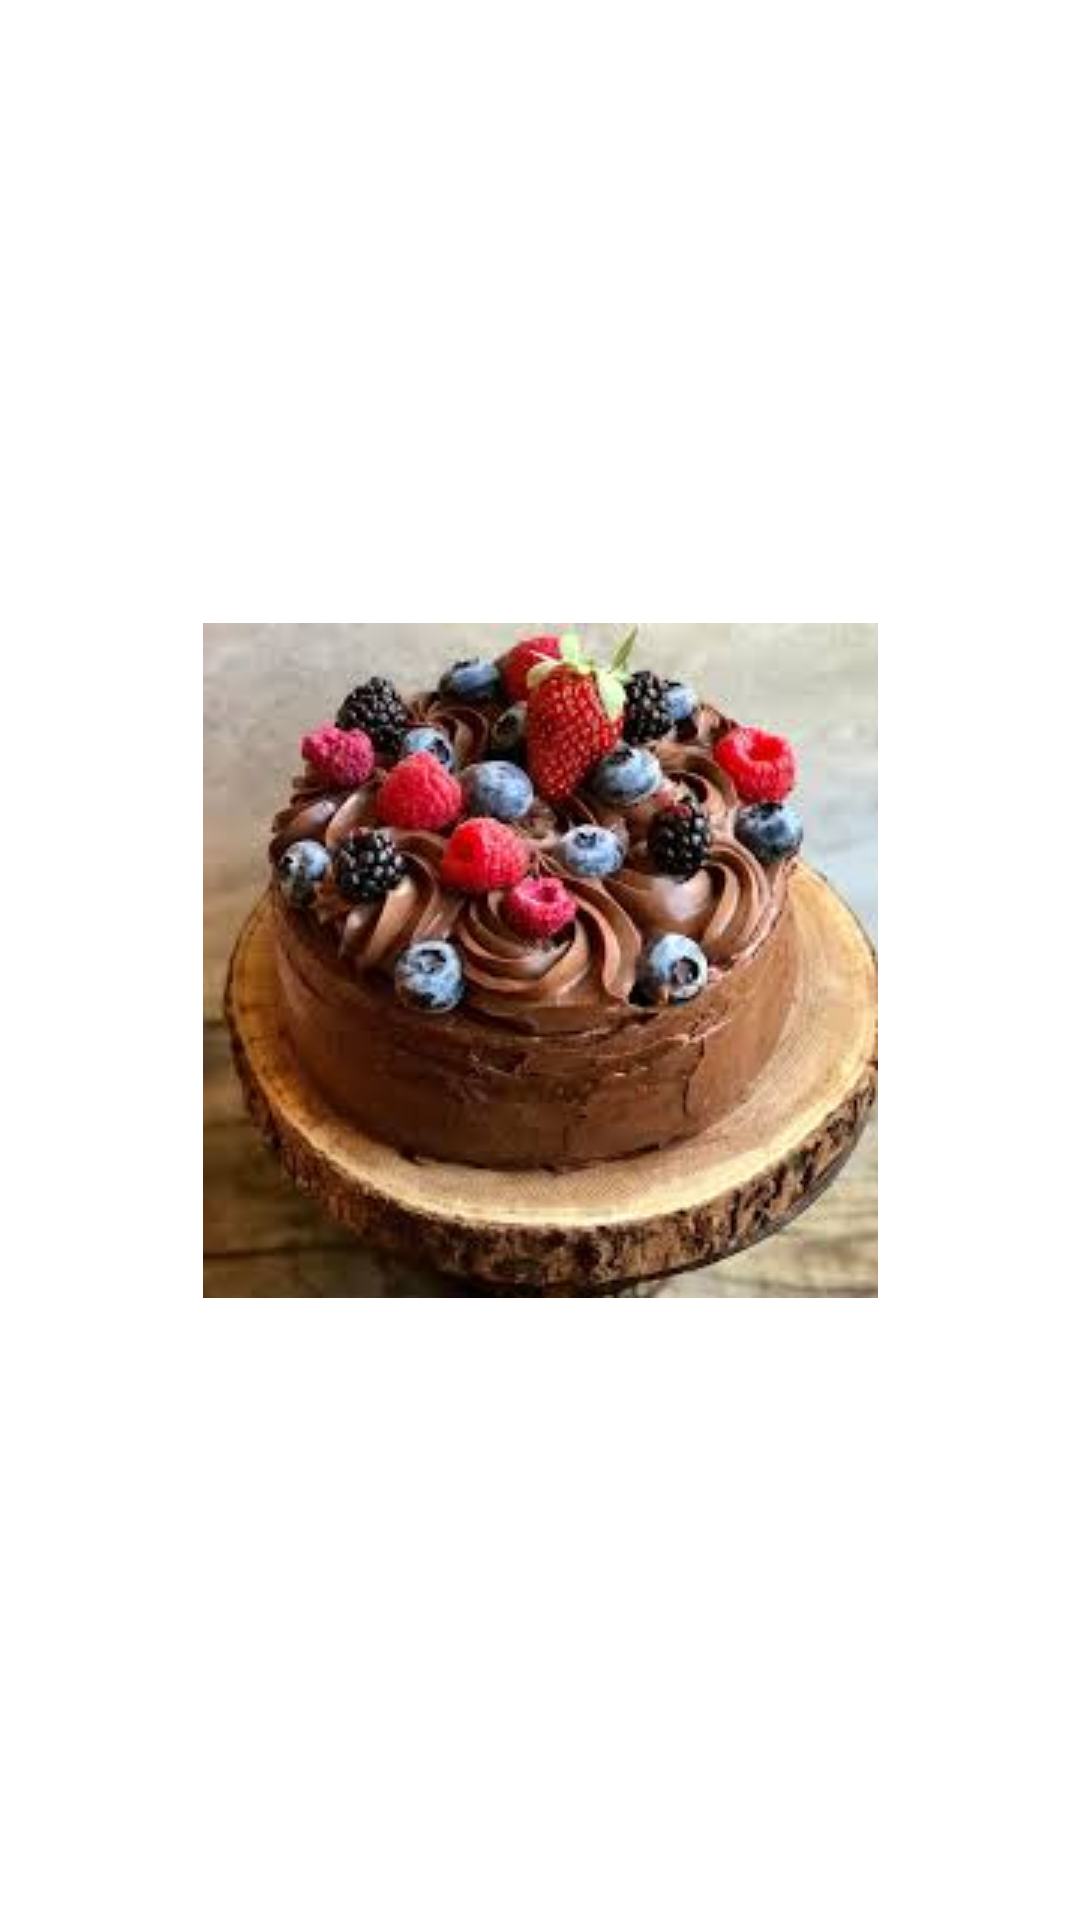

Reconstruct the res/layout file that produces this screen, plus the resources it refers to.
<!-- AndroidManifest.xml: application theme Theme.Cakes -->
<!-- res/layout/activity_cake1.xml -->
<?xml version="1.0" encoding="utf-8"?>
<androidx.constraintlayout.widget.ConstraintLayout xmlns:android="http://schemas.android.com/apk/res/android"
    xmlns:app="http://schemas.android.com/apk/res-auto"
    xmlns:tools="http://schemas.android.com/tools"
    android:layout_width="match_parent"
    android:layout_height="match_parent"
    tools:context=".CakeActivity1">
    <ImageView
        android:id="@+id/imageView"
        android:layout_width="wrap_content"
        android:layout_height="wrap_content"
        app:layout_constraintBottom_toBottomOf="parent"
        app:layout_constraintEnd_toEndOf="parent"
        app:layout_constraintStart_toStartOf="parent"
        app:layout_constraintTop_toTopOf="parent"
        app:srcCompat="@drawable/img1" />
</androidx.constraintlayout.widget.ConstraintLayout>
<!-- resources referenced by this layout -->
<resources>
  <!-- drawable img1: jpeg bitmap (drawable, 11803 bytes) -->
  <style name="Theme.Cakes" parent="Theme.MaterialComponents.DayNight.DarkActionBar">
          
          <item name="colorPrimary">@color/purple_500</item>
          <item name="colorPrimaryVariant">@color/purple_700</item>
          <item name="colorOnPrimary">@color/white</item>
          
          <item name="colorSecondary">@color/teal_200</item>
          <item name="colorSecondaryVariant">@color/teal_700</item>
          <item name="colorOnSecondary">@color/black</item>
          
          <item name="android:statusBarColor" tools:targetApi="l">?attr/colorPrimaryVariant</item>
          
      </style>
  <!-- not gathered from this repository: default colours our renderer supplied (Android Studio template values) -->
  <color name="purple_500">#FF6200EE</color>
  <color name="purple_700">#FF3700B3</color>
  <color name="teal_200">#FF03DAC5</color>
  <color name="teal_700">#FF018786</color>
  <color name="black">#FF000000</color>
  <color name="white">#FFFFFFFF</color>
</resources>
